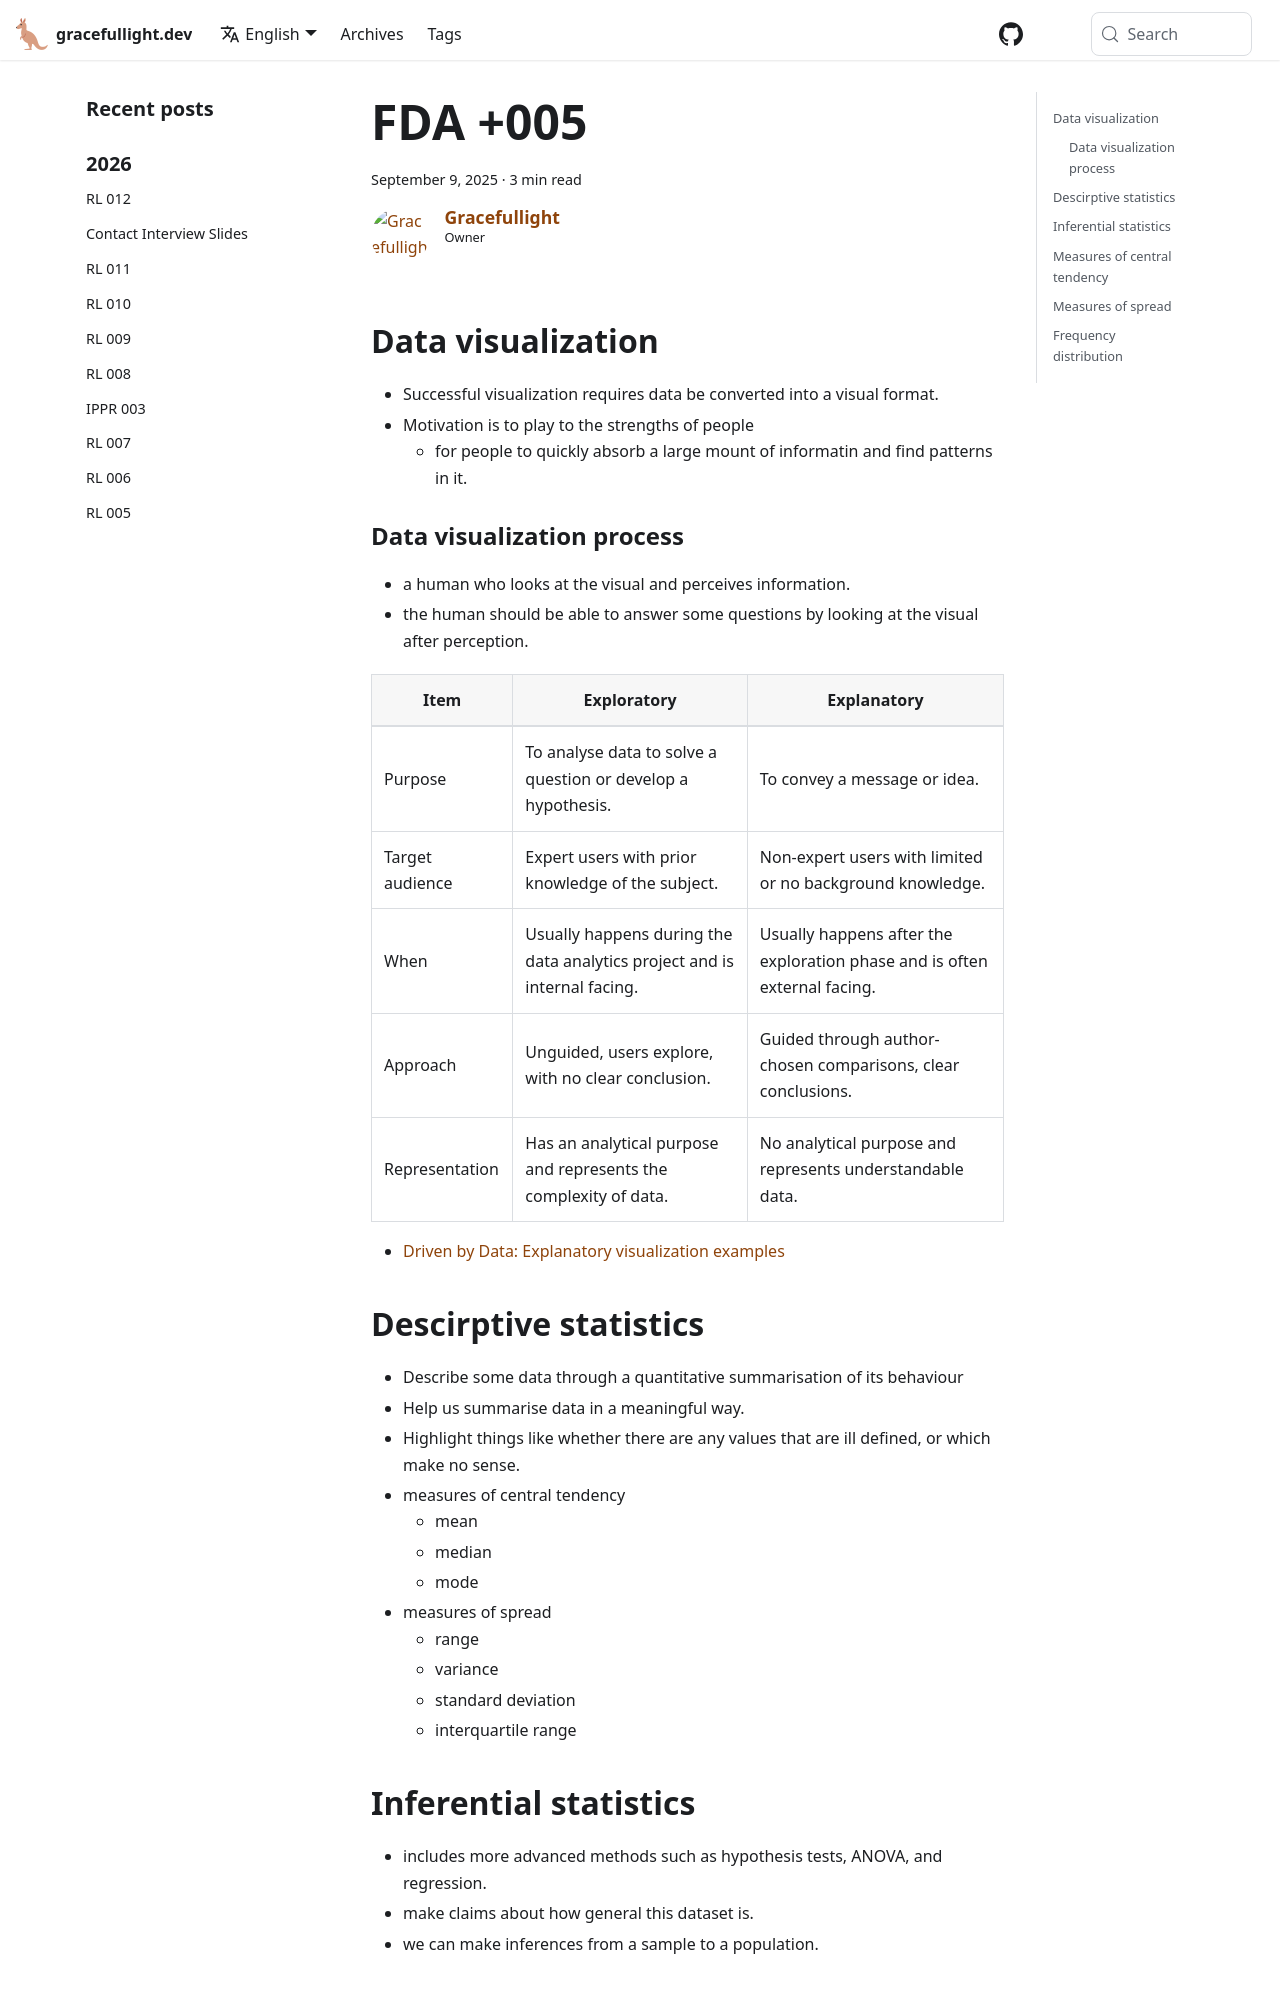

repository: gracefullight/gracefullight.github.io · page: 2025/09/09/fundamentals-of-data-analytics-005/index.html · generator: docusaurus

---
title: FDA +005
date: 2025-09-09T19:08:38.526+10:00
description: Fundamentals of data analytics +005
authors: me
tags:
  - fda
---

## Data visualization

- Successful visualization requires data be converted into a visual format.
- Motivation is to play to the strengths of people
  - for people to quickly absorb a large mount of informatin and find patterns in it.

### Data visualization process

```mermaid
graph LR
    Data --> | Visual encoding | Visualization
    Visualization --> | Perception | Human((Human))
    Human --> Visualization
    Human --> | Interaction | Data
```

- a human who looks at the visual and perceives information.
- the human should be able to answer some questions by looking at the visual after perception.

| Item | Exploratory | Explanatory |
| --- | --- | --- |
| Purpose | To analyse data to solve a question or develop a hypothesis. | To convey a message or idea. |
| Target audience | Expert users with prior knowledge of the subject. | Non-expert users with limited or no background knowledge. |
| When | Usually happens during the data analytics project and is internal facing. | Usually happens after the exploration phase and is often external facing. |
| Approach | Unguided, users explore, with no clear conclusion. | Guided through author-chosen comparisons, clear conclusions. |
| Representation | Has an analytical purpose and represents the complexity of data. | No analytical purpose and represents understandable data. |

- [Driven by Data: Explanatory visualization examples](https://driven-by-data.net/)

## Descirptive statistics

- Describe some data through a quantitative summarisation of its behaviour
- Help us summarise data in a meaningful way.
- Highlight things like whether there are any values that are ill defined, or which make no sense.
- measures of central tendency
  - mean
  - median
  - mode
- measures of spread
  - range
  - variance
  - standard deviation
  - interquartile range
